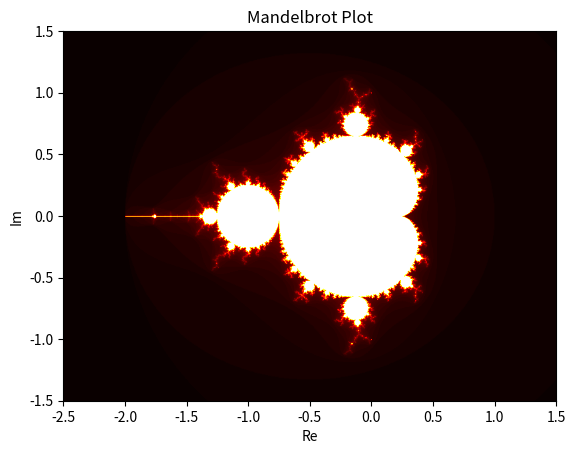

Generate this figure with matplotlib:
'''
[redacted]

Script for reproducing the mandelbrot

'''

#imports
import numpy as np
import matplotlib.pyplot as plt
import time

class Mandelbrot:
	def __init__(self,xmax=1.5,xmin=-2.5,ymax=1.5j,ymin=-1.5j,step=0.01):
		#initial variables
		self.xmax = xmax
		self.xmin = xmin
		self.ymax = ymax
		self.ymin = ymin
		self.step = step

		self.maxiter = 100

		self.build_plot()

	def test_number(self,c):
		z = 0.0j

		for i in range(self.maxiter):
			z = z*z + c
			if np.sqrt((z.real*z.real)+(z.imag*z.imag)) >= 2:
				return i
		return self.maxiter

	def build_plot(self):
		start = time.time()

		nx = int((self.xmax-self.xmin)/self.step)
		ny = int(((self.ymax-self.ymin)/self.step *-1j).real)
		m = np.zeros((ny,nx,3))

		for iy in range(ny):
			y_val = self.ymax - iy*self.step*1j
			for ix in range(nx):
				x_val = self.xmin + ix*self.step

				c = x_val+y_val

				m[iy,ix,0] = c.real
				m[iy,ix,0] = c.imag
				m[iy,ix,2] = self.test_number(c)

		print(f'Elapsed time for step size = {self.step} is {time.time()-start} seconds...')

		plt.figure()
		plt.imshow(m[:,:,2],cmap='hot',extent=[self.xmin,self.xmax,(self.ymin*-1j).real,(self.ymax*-1j).real])
		plt.ylabel('Im')
		plt.xlabel('Re')
		plt.title('Mandelbrot Plot')
		plt.show()



if __name__ == '__main__':
	step = 0.005
	Mandelbrot(step=step)